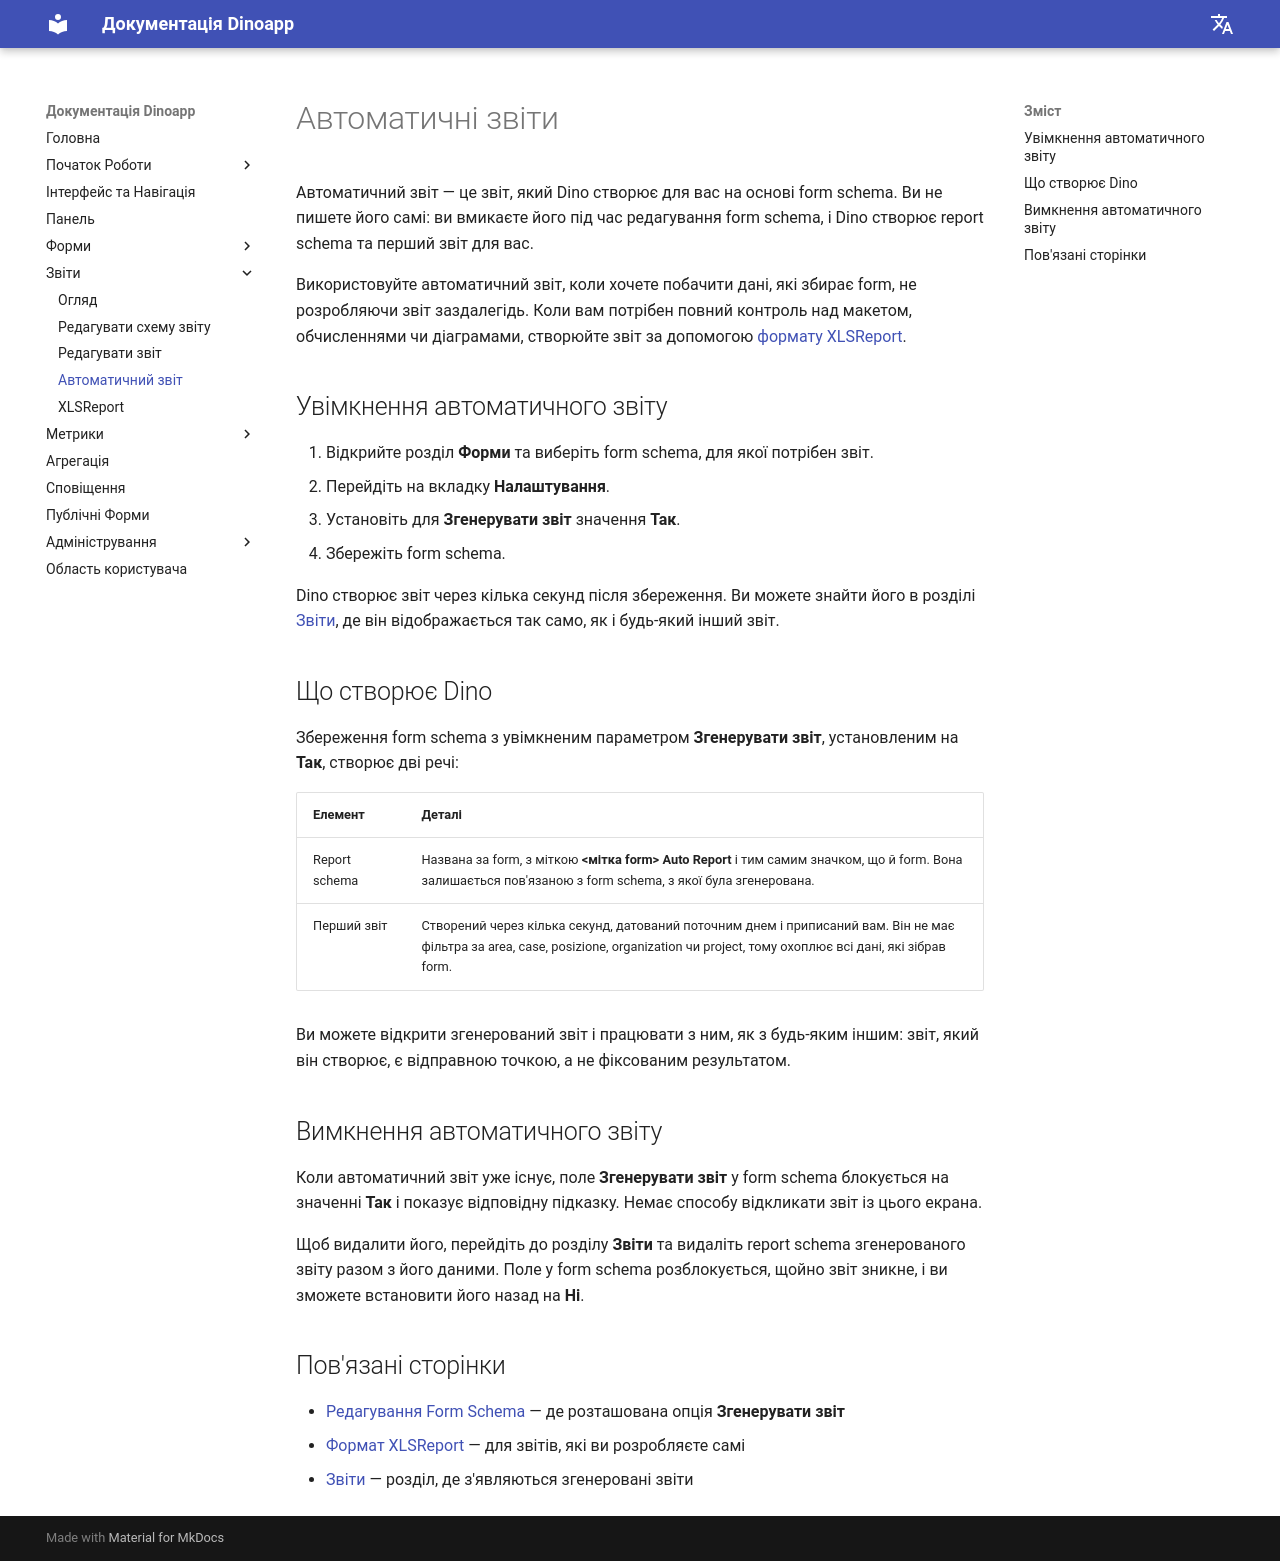

repository: gnucoop/dino · page: uk/reports/autoreports/index.html · generator: mkdocs

---
title: Автоматичний звіт
description: Створити або змінити автоматично згенерований звіт
---

# Автоматичні звіти

Автоматичний звіт — це звіт, який Dino створює для вас на основі form schema. Ви не
пишете його самі: ви вмикаєте його під час редагування form schema, і Dino створює
report schema та перший звіт для вас.

Використовуйте автоматичний звіт, коли хочете побачити дані, які збирає form, не
розробляючи звіт заздалегідь. Коли вам потрібен повний контроль над макетом,
обчисленнями чи діаграмами, створюйте звіт за допомогою [формату XLSReport](xlsreport.md).

## Увімкнення автоматичного звіту

1. Відкрийте розділ **Форми** та виберіть form schema, для якої потрібен звіт.
2. Перейдіть на вкладку **Налаштування**.
3. Установіть для **Згенерувати звіт** значення **Так**.
4. Збережіть form schema.

Dino створює звіт через кілька секунд після збереження. Ви можете знайти його в
розділі [Звіти](index.md), де він відображається так само, як і будь-який інший звіт.

## Що створює Dino

Збереження form schema з увімкненим параметром **Згенерувати звіт**, установленим на **Так**, створює дві речі:

| Елемент | Деталі |
|---|---|
| Report schema | Названа за form, з міткою **&lt;мітка form&gt; Auto Report** і тим самим значком, що й form. Вона залишається пов'язаною з form schema, з якої була згенерована. |
| Перший звіт | Створений через кілька секунд, датований поточним днем і приписаний вам. Він не має фільтра за area, case, posizione, organization чи project, тому охоплює всі дані, які зібрав form. |

Ви можете відкрити згенерований звіт і працювати з ним, як з будь-яким іншим: звіт,
який він створює, є відправною точкою, а не фіксованим результатом.

## Вимкнення автоматичного звіту

Коли автоматичний звіт уже існує, поле **Згенерувати звіт** у form schema блокується
на значенні **Так** і показує відповідну підказку. Немає способу відкликати звіт із цього
екрана.

Щоб видалити його, перейдіть до розділу **Звіти** та видаліть report schema згенерованого звіту разом з його даними. Поле у form schema розблокується, щойно звіт
зникне, і ви зможете встановити його назад на **Ні**.

## Пов'язані сторінки

- [Редагування Form Schema](../forms/edit-form-schema.md) — де розташована опція **Згенерувати звіт**
- [Формат XLSReport](xlsreport.md) — для звітів, які ви розробляєте самі
- [Звіти](index.md) — розділ, де з'являються згенеровані звіти
